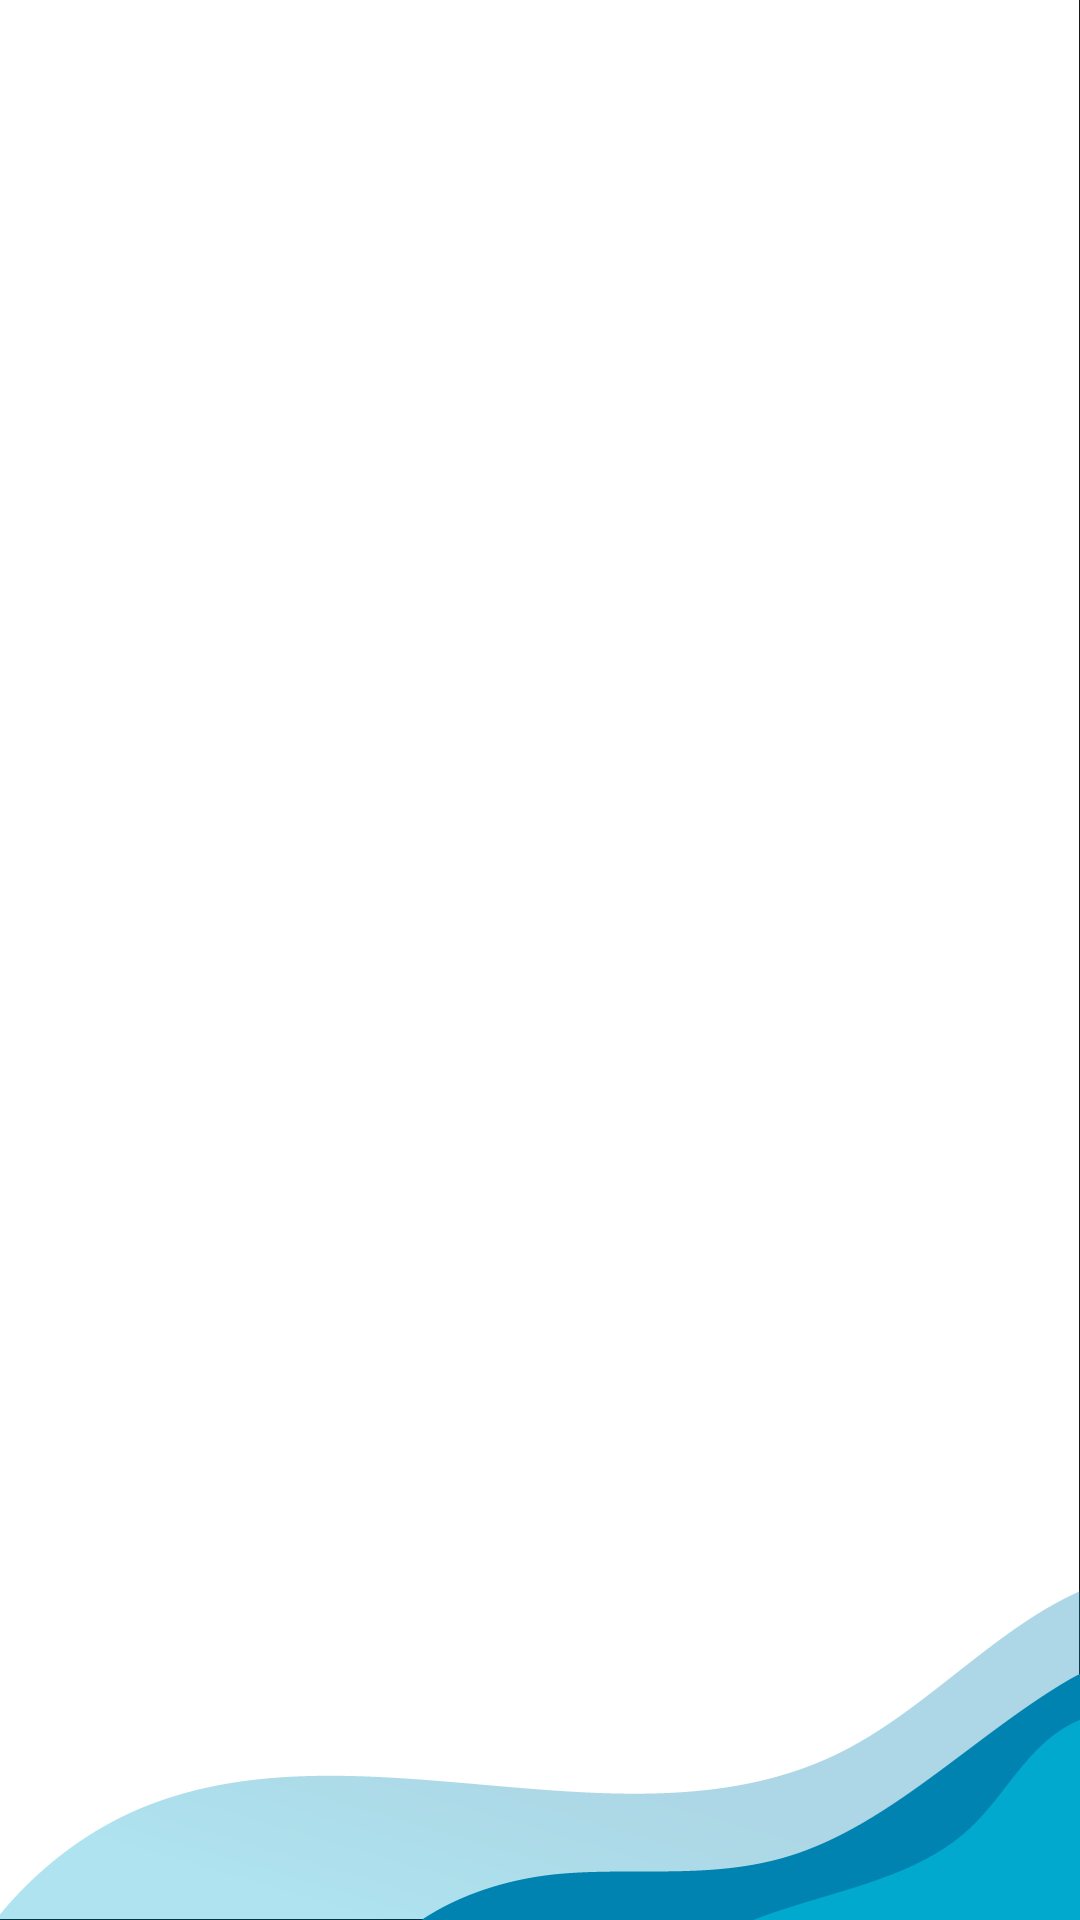

Produce the Android XML layout that renders to this screen, including the resource entries it uses.
<!-- AndroidManifest.xml: application theme AppTheme -->
<!-- res/layout/activity_draw.xml -->
<androidx.appcompat.widget.Toolbar
    xmlns:android="http://schemas.android.com/apk/res/android"
    xmlns:app="http://schemas.android.com/apk/res-auto"
    android:id="@+id/toolbar"
    android:layout_height="wrap_content"
    android:layout_width="match_parent"
    android:fitsSystemWindows="true"
    android:minHeight="?attr/actionBarSize"
    app:theme="@style/ThemeOverlay.AppCompat.Dark.ActionBar"
    android:background="@mipmap/artboard">
</androidx.appcompat.widget.Toolbar>
<!-- resources referenced by this layout -->
<resources>
  <!-- mipmap artboard: png bitmap (mipmap-hdpi, 27132 bytes) -->
  <style name="AppTheme" parent="Theme.AppCompat.Light.DarkActionBar">
          
          <item name="colorPrimary">@color/colorPrimary</item>
  
          <item name="colorPrimaryDark">@color/colorPrimaryDark</item>
          <item name="colorAccent">@color/colorAccent</item>
      </style>
  <color name="colorPrimary">#000908</color>
  <color name="colorPrimaryDark">#02A9CE</color>
  <color name="colorAccent">#FF0303</color>
</resources>
